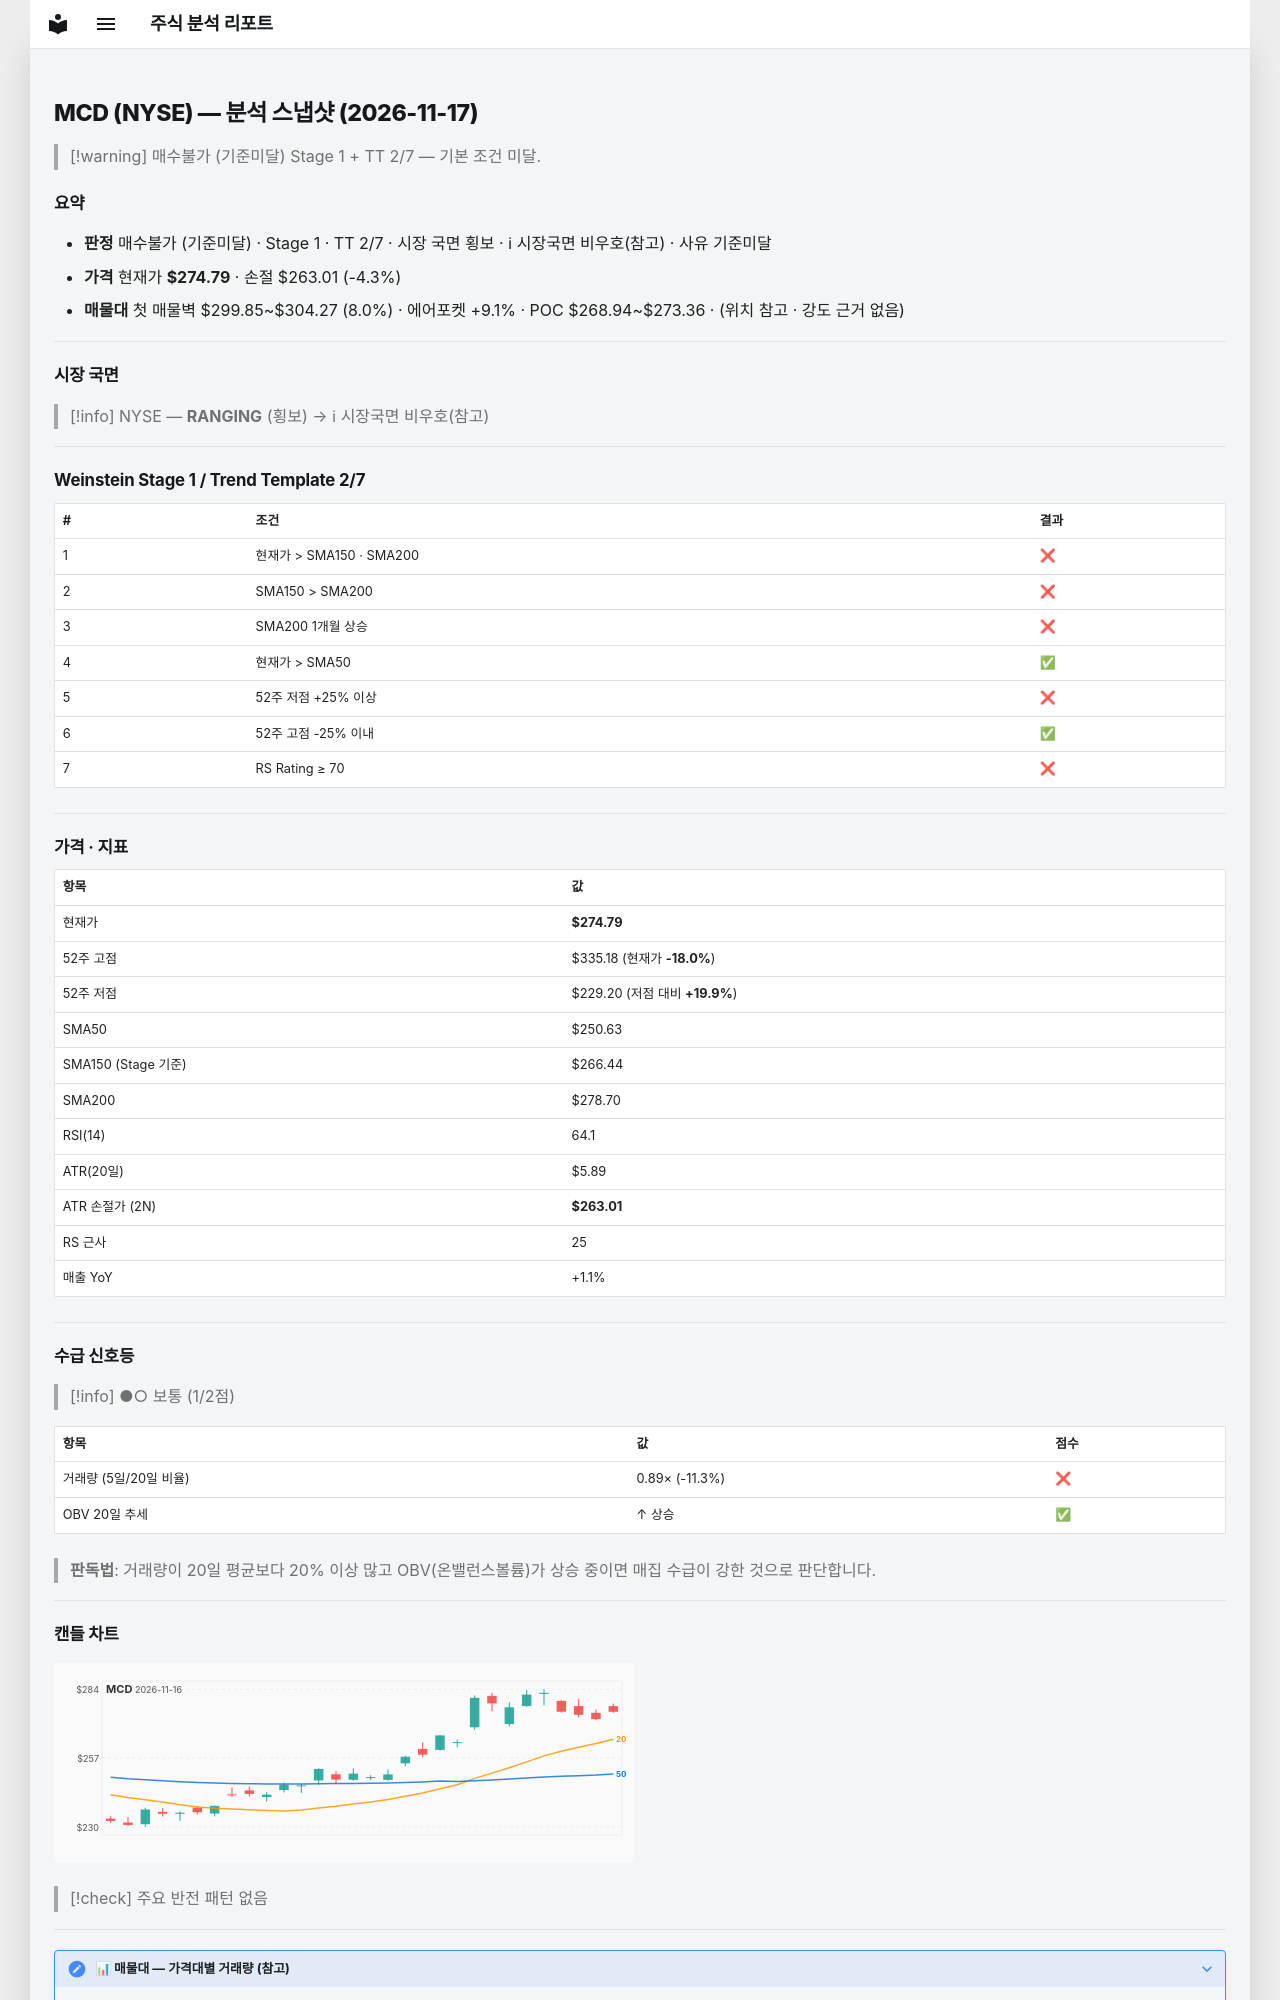

repository: soloandco/stock-reports · page: snapshots/MCD-2026-11-17/index.html · generator: mkdocs

---
type: analysis-snapshot
title: MCD 분석 스냅샷
ticker: MCD
market: NYSE
created: 2026-11-17
updated: 2026-11-17
bar-date: 2026-11-16
verdict: 매수불가
verdict-reason: 기준미달
real-rr: 1.06
sma50-gap-pct: 9.6
weekly-position: 저항대아래
weekly-overhead-price: 287.25
weekly-overhead-pct: 4.5
stage: 1
trend-template-score: 2
tt-max: 7
ma-set: sma-50-150-200
price: 274.7900085449219
stop-price: 263.01079321753116
market-regime: RANGING
supply-demand-score: 1/2
supply-demand-label: 보통
status: tracking
tags:
  - stock-agent
  - watchlist
  - MCD
  - analysis
related:
  - "[[analysis-template]]"
---

# MCD (NYSE) — 분석 스냅샷 (2026-11-17)

> [!warning] 매수불가 (기준미달)
> Stage 1 + TT 2/7 — 기본 조건 미달.

## 요약

- **판정** 매수불가 (기준미달) · Stage 1 · TT 2/7 · 시장 국면 횡보 · ℹ 시장국면 비우호(참고) · 사유 기준미달
- **가격** 현재가 **$274.79** · 손절 $263.01 (-4.3%)
- **매물대** 첫 매물벽 $299.85~$304.27 (8.0%) · 에어포켓 +9.1% · POC $268.94~$273.36 · (위치 참고 · 강도 근거 없음)

---

## 시장 국면

> [!info] NYSE — **RANGING** (횡보) → ℹ 시장국면 비우호(참고)

---

## Weinstein Stage 1 / Trend Template 2/7

| # | 조건 | 결과 |
|---|------|------|
| 1 | 현재가 > SMA150 · SMA200 | ❌ |
| 2 | SMA150 > SMA200 | ❌ |
| 3 | SMA200 1개월 상승 | ❌ |
| 4 | 현재가 > SMA50 | ✅ |
| 5 | 52주 저점 +25% 이상 | ❌ |
| 6 | 52주 고점 -25% 이내 | ✅ |
| 7 | RS Rating ≥ 70 | ❌ |

---

## 가격 · 지표

| 항목 | 값 |
|------|---|
| 현재가 | **$274.79** |
| 52주 고점 | $335.18 (현재가 **-18.0%**) |
| 52주 저점 | $229.20 (저점 대비 **+19.9%**) |
| SMA50 | $250.63 |
| SMA150 (Stage 기준) | $266.44 |
| SMA200 | $278.70 |
| RSI(14) | 64.1 |
| ATR(20일) | $5.89 |
| ATR 손절가 (2N) | **$263.01** |
| RS 근사 | 25 |
| 매출 YoY | +1.1% |

---
## 수급 신호등

> [!info] ●○ 보통 (1/2점)

| 항목 | 값 | 점수 |
|------|------|------|
| 거래량 (5일/20일 비율) | 0.89× (-11.3%) | ❌ |
| OBV 20일 추세 | ↑ 상승 | ✅ |

> **판독법**: 거래량이 20일 평균보다 20% 이상 많고 OBV(온밸런스볼륨)가 상승 중이면 매집 수급이 강한 것으로 판단합니다.

---
